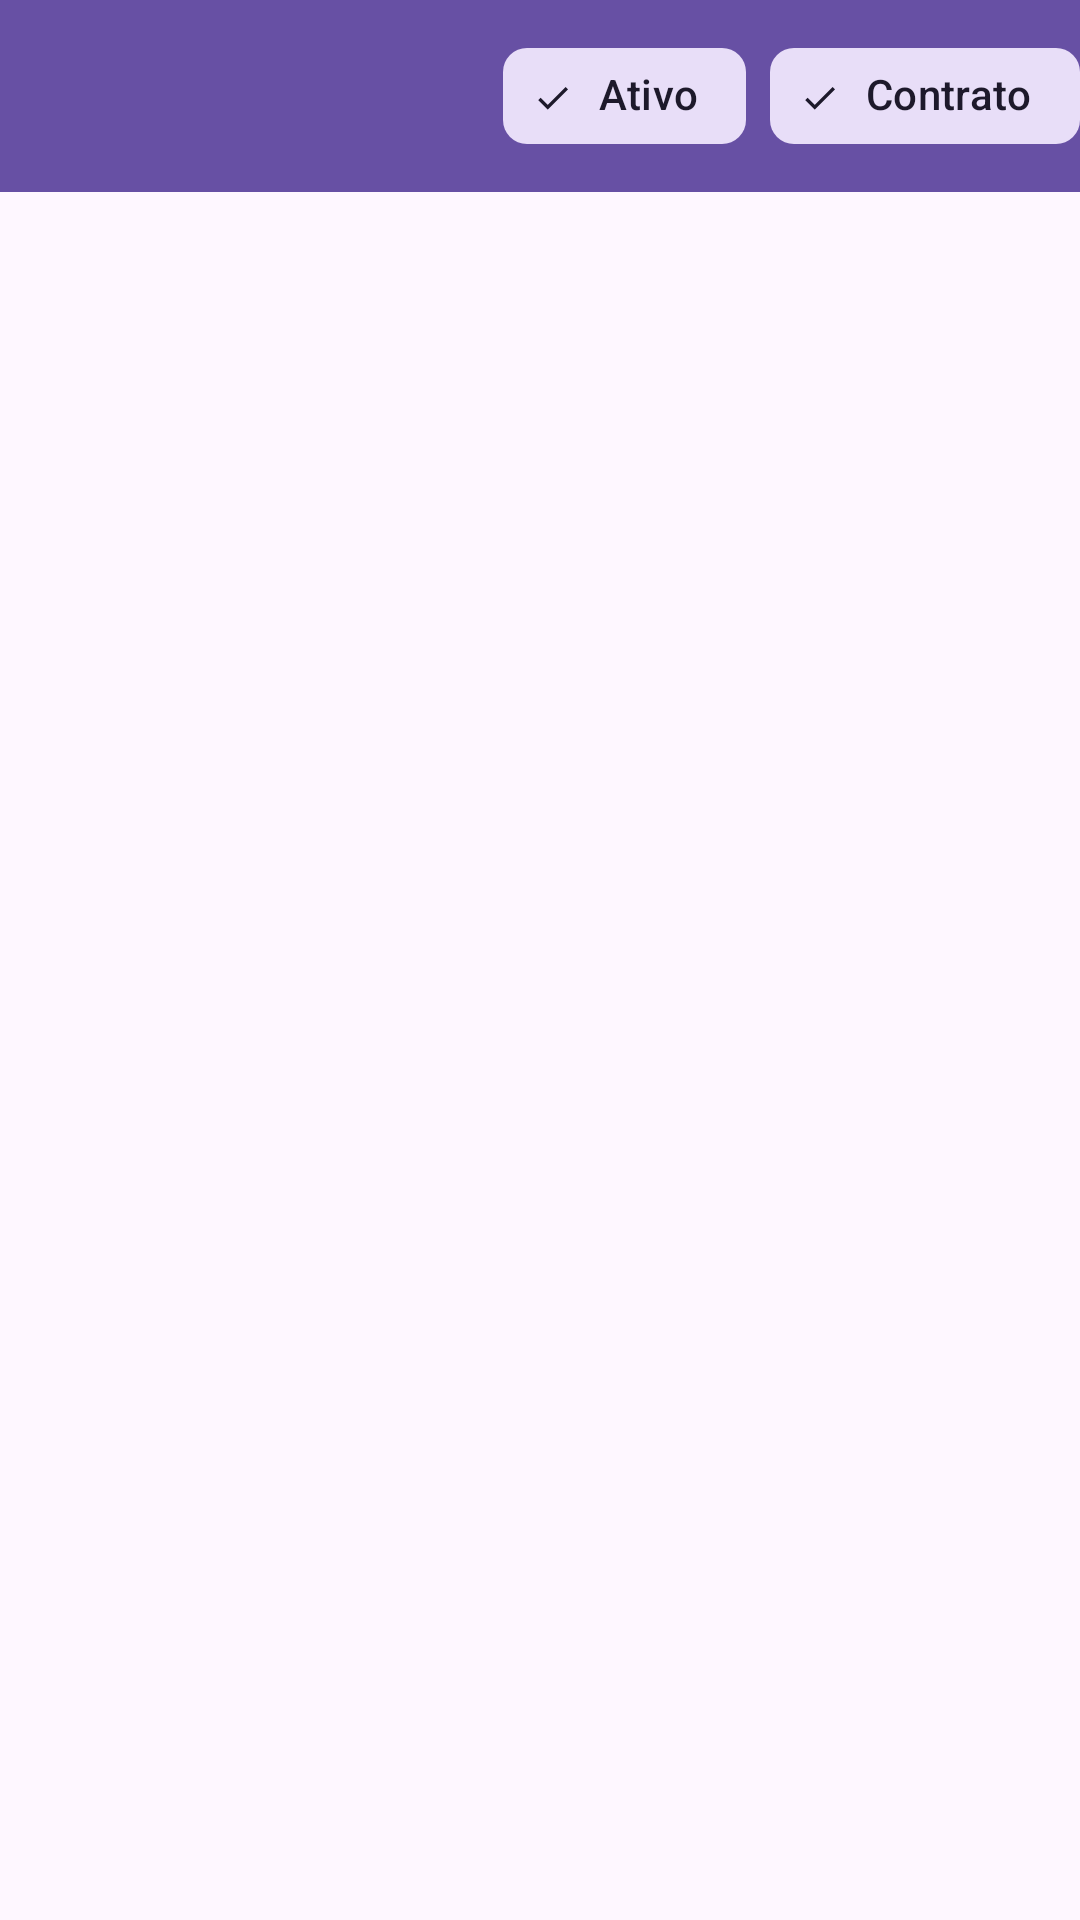

Reconstruct the res/layout file that produces this screen, plus the resources it refers to.
<!-- AndroidManifest.xml: application theme Theme.Prototipo -->
<!-- res/layout/fragment_clientes_list.xml -->
<?xml version="1.0" encoding="utf-8"?>
<RelativeLayout xmlns:android="http://schemas.android.com/apk/res/android"
    xmlns:tools="http://schemas.android.com/tools"
    android:layout_width="match_parent"
    android:layout_height="650dp"
    android:id="@+id/clientesListFragment"
    xmlns:app="http://schemas.android.com/apk/res-auto"
    tools:context=".MainActivity">

    <com.google.android.material.appbar.MaterialToolbar
        android:id="@+id/materialToolbar"
        style="@style/Widget.MaterialComponents.Toolbar.Primary"
        android:layout_width="match_parent"
        android:layout_height="wrap_content"
        android:background="?attr/colorPrimary"
        app:navigationIconTint="@color/black"
        android:minHeight="?attr/actionBarSize"
        android:theme="?attr/actionBarTheme">

    <com.google.android.material.chip.ChipGroup
        android:id="@+id/chipGroup"
        android:layout_width="wrap_content"
        android:layout_height="wrap_content"
        android:layout_gravity="end">

        <com.google.android.material.chip.Chip
            android:id="@+id/chipFilterAtivo"
            style="@style/Widget.Material3.Chip.Filter"
            android:layout_width="wrap_content"
            android:layout_height="wrap_content"
            android:checked="true"
            android:text="Ativo" />

        <com.google.android.material.chip.Chip
            android:id="@+id/chipFilterContrato"
            style="@style/Widget.Material3.Chip.Filter"
            android:layout_width="wrap_content"
            android:layout_height="wrap_content"
            android:checked="true"
            android:text="Contrato" />

    </com.google.android.material.chip.ChipGroup>

    </com.google.android.material.appbar.MaterialToolbar>


    <androidx.recyclerview.widget.RecyclerView
        android:id="@+id/todoListRecyclerView"
        android:layout_width="match_parent"
        android:layout_height="650dp"
        android:layout_marginTop="?attr/actionBarSize" />



</RelativeLayout>
<!-- resources referenced by this layout -->
<resources>
  <color name="black">#000000</color>
  <style name="Theme.Prototipo" parent="Theme.Material3.DayNight.NoActionBar">
  
      </style>
</resources>
